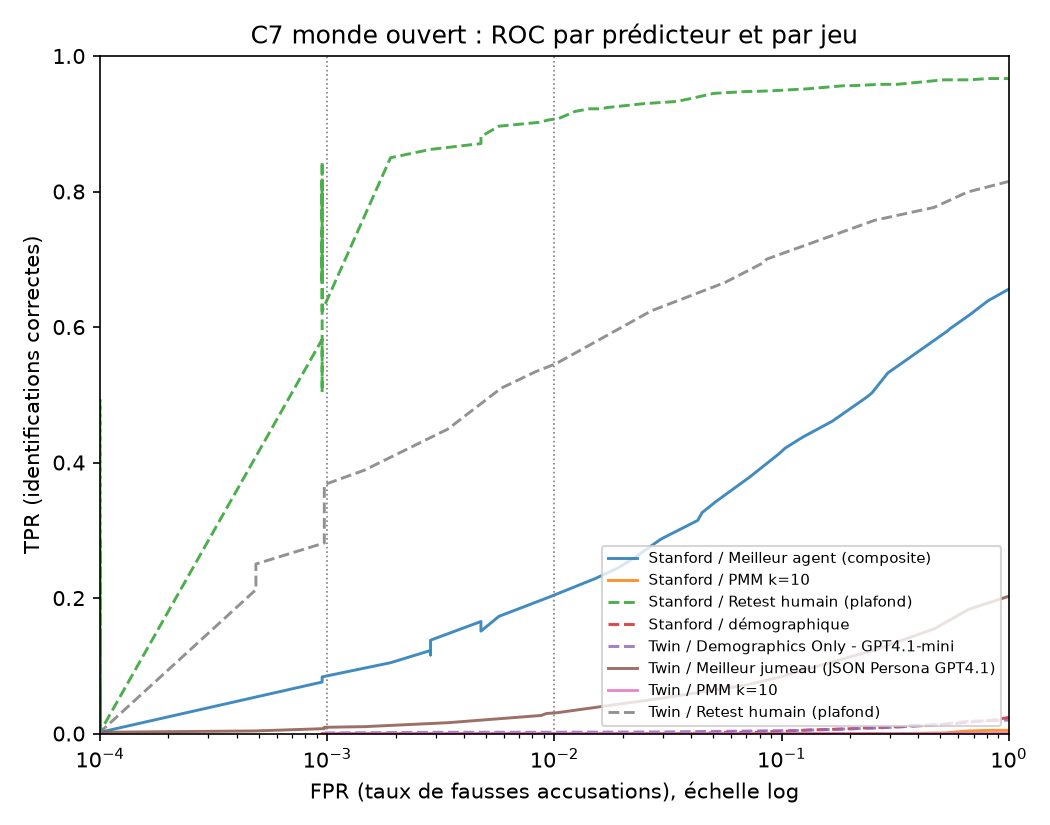

The data file committed next to this chart (first rows):
jeu, predicteur, fpr, tpr
Twin, Demographics Only - GPT4.1-mini, 0.0009718, 0.0009718
Twin, Demographics Only - GPT4.1-mini, 0.003401, 0.001944
Twin, Demographics Only - GPT4.1-mini, 0.005831, 0.001944
Twin, Demographics Only - GPT4.1-mini, 0.007289, 0.001944
Twin, Demographics Only - GPT4.1-mini, 0.00826, 0.001944
Twin, Demographics Only - GPT4.1-mini, 0.03061, 0.00243
Twin, Demographics Only - GPT4.1-mini, 0.07677, 0.003887
Twin, Demographics Only - GPT4.1-mini, 0.1064, 0.004373
Twin, Demographics Only - GPT4.1-mini, 0.1122, 0.004373
Twin, Demographics Only - GPT4.1-mini, 0.2677, 0.00826
Twin, Demographics Only - GPT4.1-mini, 0.4718, 0.01263
Twin, Demographics Only - GPT4.1-mini, 0.6574, 0.01798
Twin, Demographics Only - GPT4.1-mini, 1.0, 0.01992
Twin, Meilleur jumeau (JSON Persona GPT4.1), 0.0, 0.0009718
Twin, Meilleur jumeau (JSON Persona GPT4.1), 0.0, 0.00243
Twin, Meilleur jumeau (JSON Persona GPT4.1), 0.0, 0.002915
Twin, Meilleur jumeau (JSON Persona GPT4.1), 0.0, 0.001944
Twin, Meilleur jumeau (JSON Persona GPT4.1), 0.0004859, 0.003887
Twin, Meilleur jumeau (JSON Persona GPT4.1), 0.0009718, 0.007289
Twin, Meilleur jumeau (JSON Persona GPT4.1), 0.0009718, 0.009232
Twin, Meilleur jumeau (JSON Persona GPT4.1), 0.001458, 0.0102
Twin, Meilleur jumeau (JSON Persona GPT4.1), 0.003401, 0.01603
Twin, Meilleur jumeau (JSON Persona GPT4.1), 0.008746, 0.02672
Twin, Meilleur jumeau (JSON Persona GPT4.1), 0.009232, 0.02964
Twin, Meilleur jumeau (JSON Persona GPT4.1), 0.0102, 0.03061
Twin, Meilleur jumeau (JSON Persona GPT4.1), 0.03013, 0.05248
Twin, Meilleur jumeau (JSON Persona GPT4.1), 0.069, 0.07143
Twin, Meilleur jumeau (JSON Persona GPT4.1), 0.102, 0.08455
Twin, Meilleur jumeau (JSON Persona GPT4.1), 0.1059, 0.08698
Twin, Meilleur jumeau (JSON Persona GPT4.1), 0.26, 0.1239
Twin, Meilleur jumeau (JSON Persona GPT4.1), 0.4728, 0.155
Twin, Meilleur jumeau (JSON Persona GPT4.1), 0.6647, 0.1832
Twin, Meilleur jumeau (JSON Persona GPT4.1), 1.0, 0.2026
Twin, PMM k=10, 0.0009718, 0.0
Twin, PMM k=10, 0.003401, 0.0
Twin, PMM k=10, 0.00826, 0.0
Twin, PMM k=10, 0.01069, 0.0
Twin, PMM k=10, 0.01166, 0.0
Twin, PMM k=10, 0.02672, 0.0
Twin, PMM k=10, 0.05442, 0.0
Twin, PMM k=10, 0.07726, 0.0
Twin, PMM k=10, 0.07775, 0.0
Twin, PMM k=10, 0.2162, 0.0
Twin, PMM k=10, 0.4276, 0.0
Twin, PMM k=10, 0.6375, 0.0004859
Twin, PMM k=10, 1.0, 0.0004859
Twin, Retest humain (plafond), 0.0, 0.0009718
Twin, Retest humain (plafond), 0.0, 0.00243
Twin, Retest humain (plafond), 0.0, 0.005345
Twin, Retest humain (plafond), 0.0, 0.008746
Twin, Retest humain (plafond), 0.0, 0.01118
Twin, Retest humain (plafond), 0.0, 0.02575
Twin, Retest humain (plafond), 0.0, 0.04616
Twin, Retest humain (plafond), 0.0, 0.05734
Twin, Retest humain (plafond), 0.0, 0.09184
Twin, Retest humain (plafond), 0.0, 0.1205
Twin, Retest humain (plafond), 0.0, 0.1511
Twin, Retest humain (plafond), 0.0, 0.001944
Twin, Retest humain (plafond), 0.0004859, 0.2123
Twin, Retest humain (plafond), 0.0004859, 0.2502
... 241 more rows
